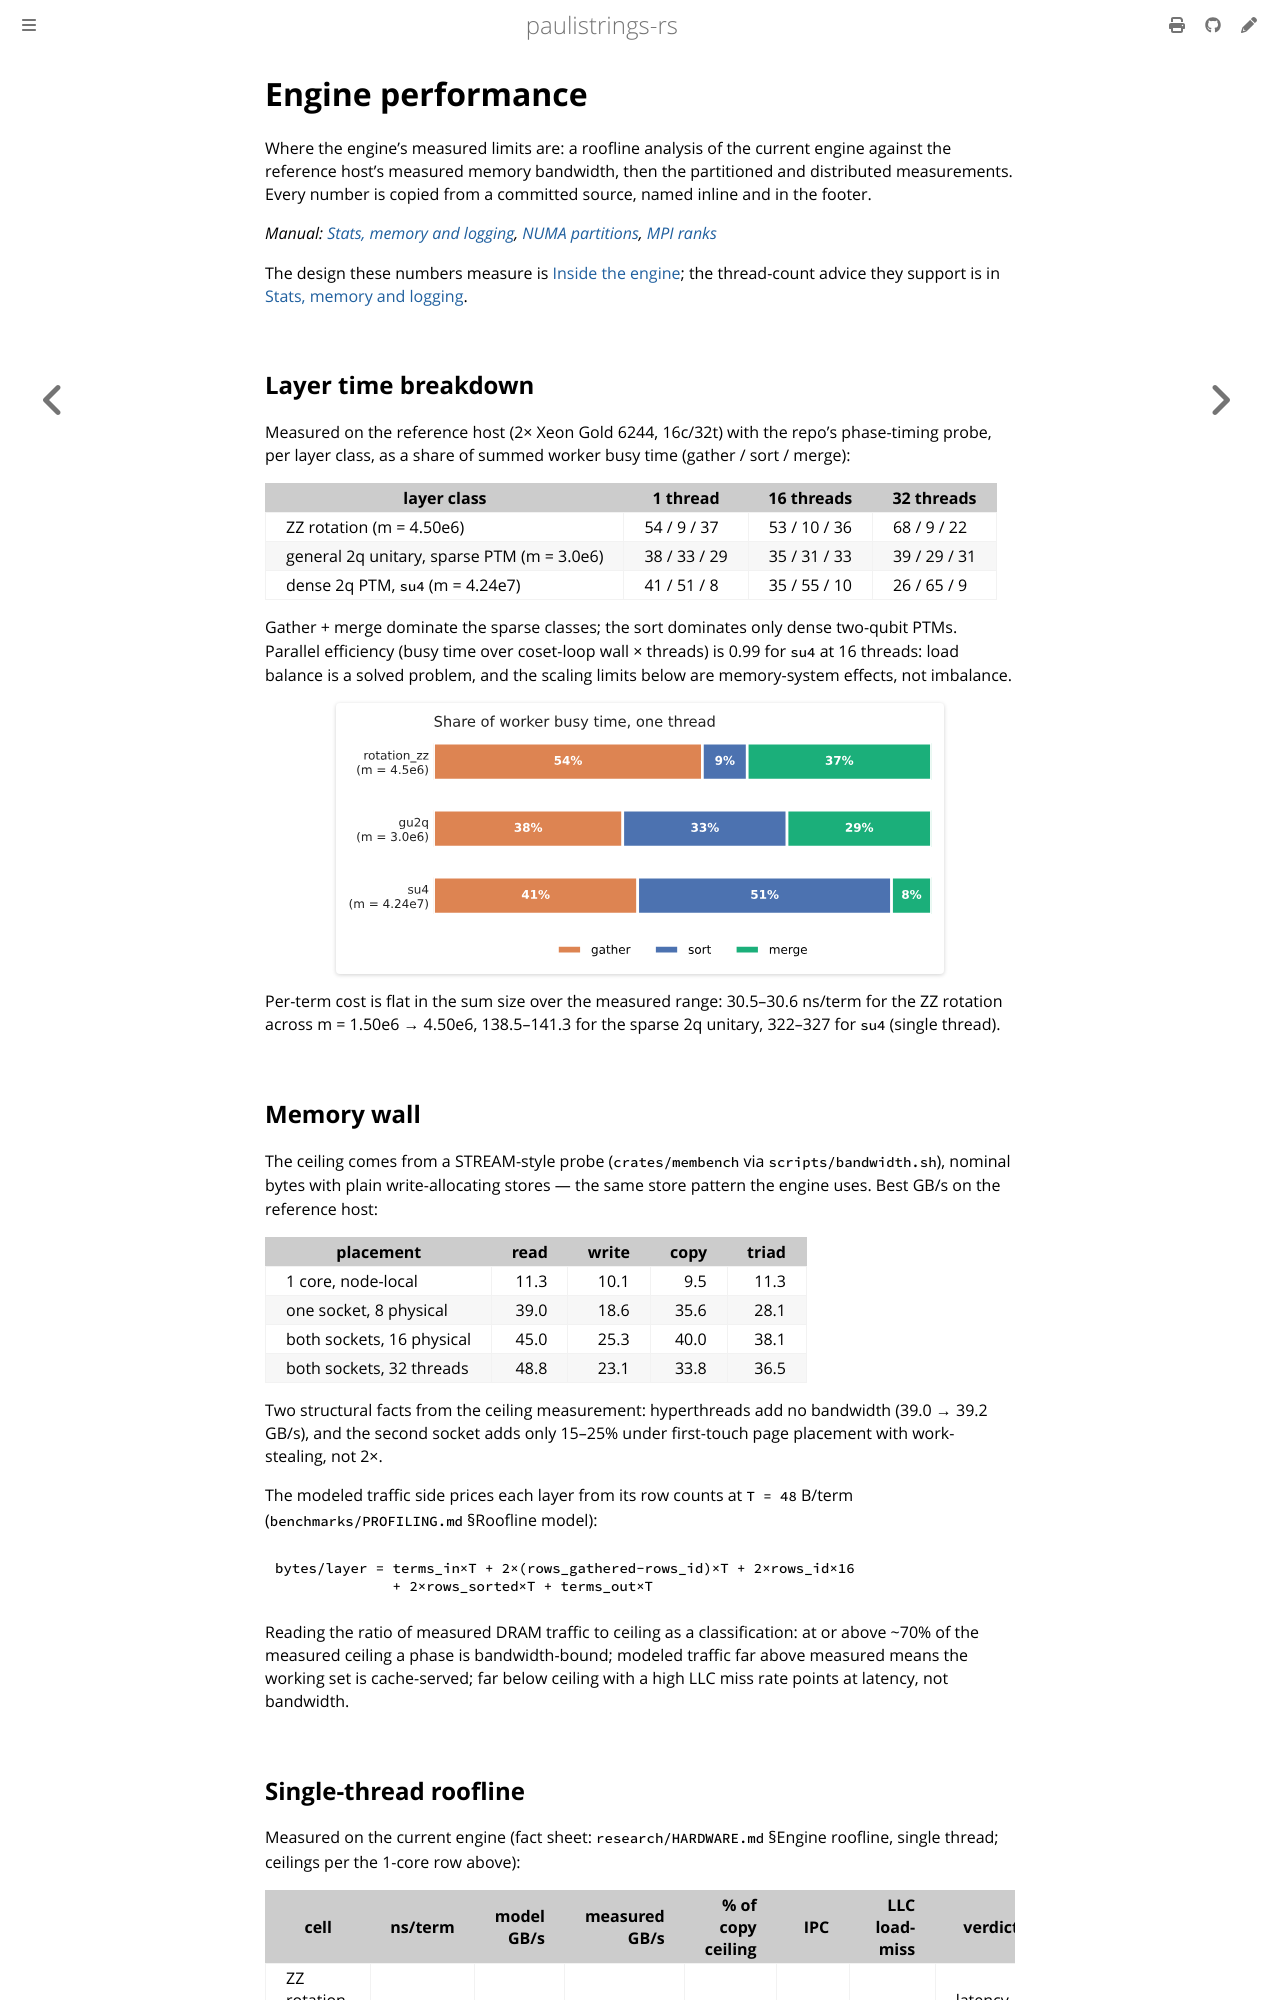

repository: lkdvos/paulistrings-rs · page: examples/benchmarks/engine-performance.html · generator: mdbook

# Engine performance

Where the engine's measured limits are: a roofline analysis of the current engine against the reference host's measured memory bandwidth, then the partitioned and distributed measurements.
Every number is copied from a committed source, named inline and in the footer.

*Manual: [Stats, memory and logging](../../manual/propagation/settings.md), [NUMA partitions](../../manual/propagation/partitions.md), [MPI ranks](../../manual/propagation/mpi.md)*

The design these numbers measure is [Inside the engine](../../manual/propagation/engine.md); the thread-count advice they support is in [Stats, memory and logging](../../manual/propagation/settings.md#threads).

## Layer time breakdown

Measured on the reference host (2× Xeon Gold 6244, 16c/32t) with the repo's phase-timing probe, per layer class, as a share of summed worker busy time (gather / sort / merge):

| layer class | 1 thread | 16 threads | 32 threads |
|---|---|---|---|
| ZZ rotation (m = 4.50e6) | 54 / 9 / 37 | 53 / 10 / 36 | 68 / 9 / 22 |
| general 2q unitary, sparse PTM (m = 3.0e6) | 38 / 33 / 29 | 35 / 31 / 33 | 39 / 29 / 31 |
| dense 2q PTM, `su4` (m = 4.24e7) | 41 / 51 / 8 | 35 / 55 / 10 | 26 / 65 / 9 |

Gather + merge dominate the sparse classes; the sort dominates only dense two-qubit PTMs.
Parallel efficiency (busy time over coset-loop wall × threads) is 0.99 for `su4` at 16 threads: load balance is a solved problem, and the scaling limits below are memory-system effects, not imbalance.

![Share of worker busy time in gather, sort and merge per layer class, one thread](../../assets/design/phase-shares.svg)

Per-term cost is flat in the sum size over the measured range: 30.5–30.6 ns/term for the ZZ rotation across m = 1.50e6 → 4.50e6, 138.5–141.3 for the sparse 2q unitary, 322–327 for `su4` (single thread).

## Memory wall

The ceiling comes from a STREAM-style probe (`crates/membench` via `scripts/bandwidth.sh`), nominal bytes with plain write-allocating stores — the same store pattern the engine uses.
Best GB/s on the reference host:

| placement | read | write | copy | triad |
|---|---:|---:|---:|---:|
| 1 core, node-local | 11.3 | 10.1 | 9.5 | 11.3 |
| one socket, 8 physical | 39.0 | 18.6 | 35.6 | 28.1 |
| both sockets, 16 physical | 45.0 | 25.3 | 40.0 | 38.1 |
| both sockets, 32 threads | 48.8 | 23.1 | 33.8 | 36.5 |

Two structural facts from the ceiling measurement: hyperthreads add no bandwidth (39.0 → 39.2 GB/s), and the second socket adds only 15–25% under first-touch page placement with work-stealing, not 2×.

The modeled traffic side prices each layer from its row counts at `T = 48` B/term (`benchmarks/PROFILING.md` §Roofline model):

```text
bytes/layer = terms_in×T + 2×(rows_gathered−rows_id)×T + 2×rows_id×16
              + 2×rows_sorted×T + terms_out×T
```

Reading the ratio of measured DRAM traffic to ceiling as a classification: at or above ~70% of the measured ceiling a phase is bandwidth-bound; modeled traffic far above measured means the working set is cache-served; far below ceiling with a high LLC miss rate points at latency, not bandwidth.
